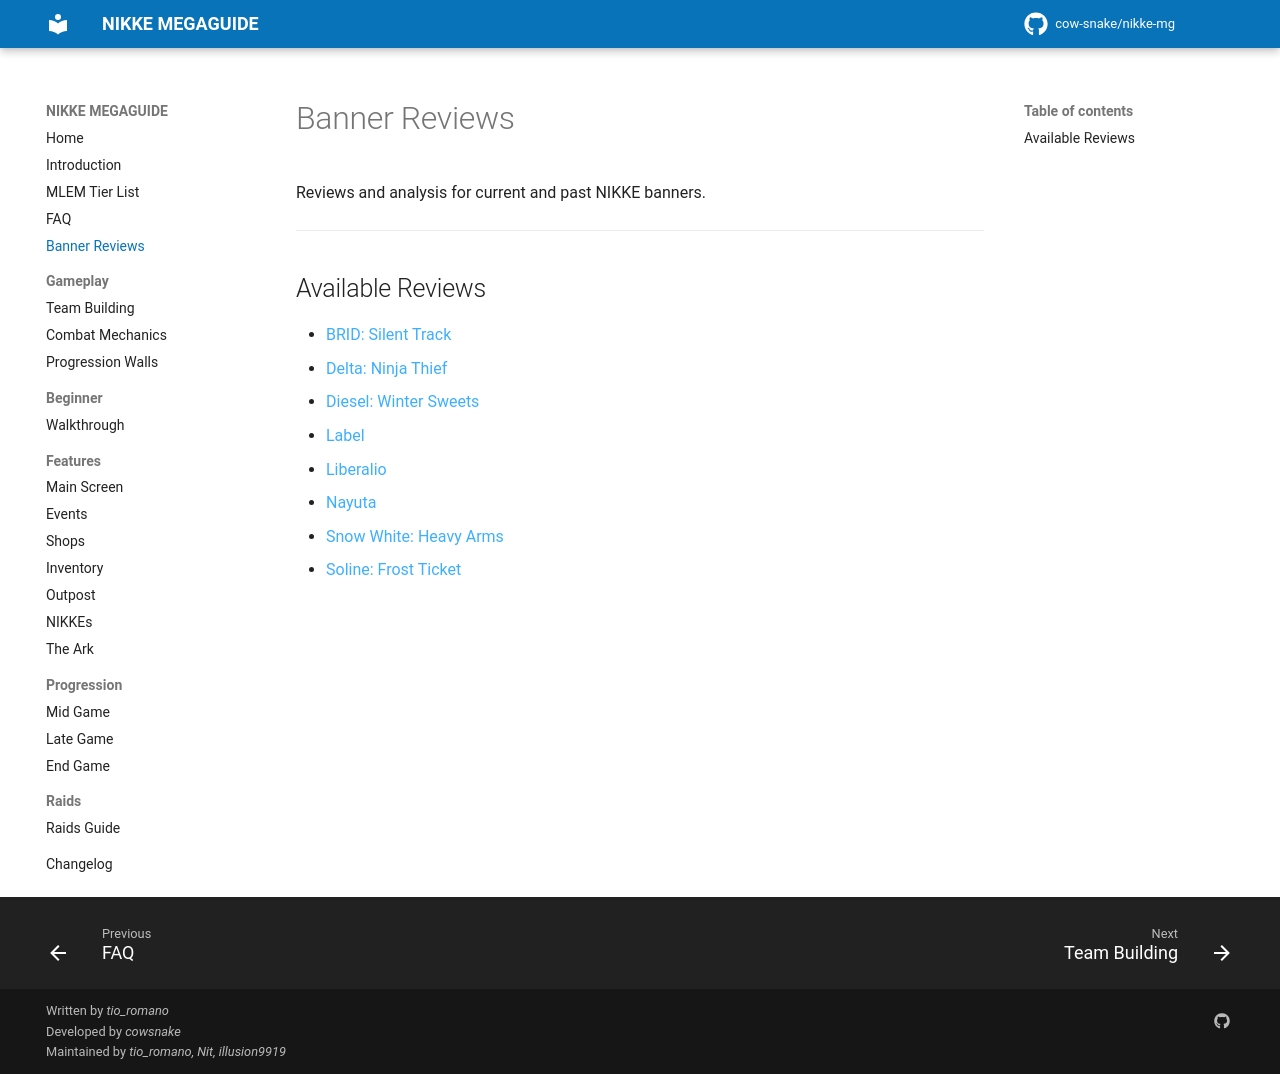

repository: cow-snake/nikke-mg · page: banners/index.html · generator: mkdocs

# Banner Reviews

Reviews and analysis for current and past NIKKE banners.

---

## Available Reviews

- [BRID: Silent Track](brid_w.md)
- [Delta: Ninja Thief](delta_nt.md)
- [Diesel: Winter Sweets](diesel_w.md)
- [Label](label.md)
- [Liberalio](liberalio.md)
- [Nayuta](nayuta.md)
- [Snow White: Heavy Arms](snow_white_ha.md)
- [Soline: Frost Ticket](soline_w.md)
